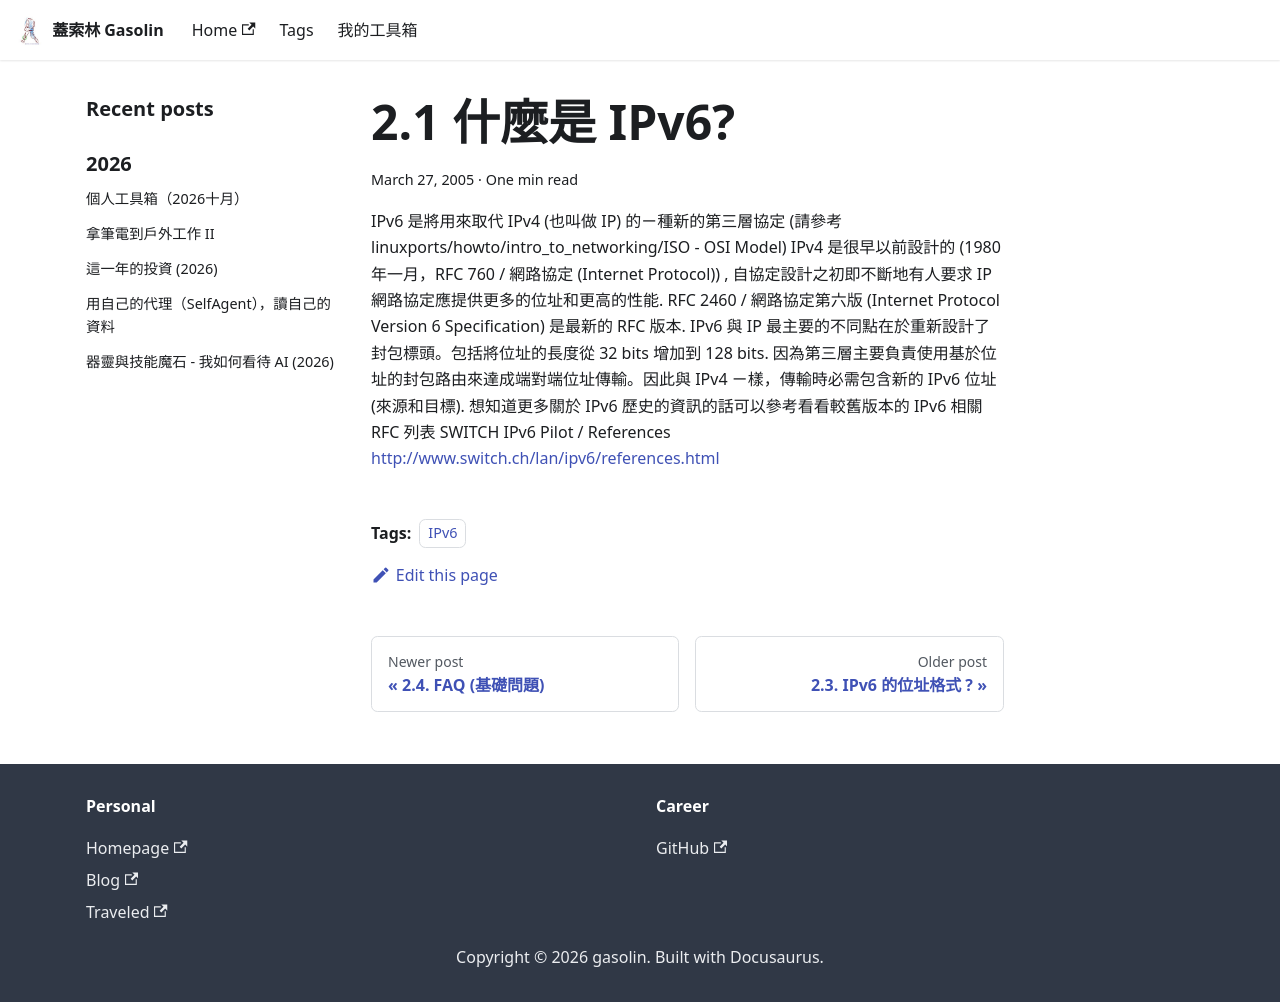

repository: gasolin/blog · page: ipv6/2-1-什麼是-IPv6/index.html · generator: docusaurus

---
title: 2.1 什麼是 IPv6?
tags:
  - IPv6
date: 2005-03-27 00:17:20
---

IPv6是將用來取代 IPv4(也叫做IP) 的ㄧ種新的第三層協定 (請參考 linuxports/howto/intro_to_networking/ISO - OSI Model) IPv4是很早以前設計的 (1980年一月, RFC 760 / 網路協定(Internet Protocol)) , 自協定設計之初即不斷地有人要求IP網路協定應提供更多的位址和更高的性能. RFC 2460 / 網路協定第六版 (Internet Protocol Version 6 Specification) 是最新的 RFC 版本. IPv6與IP最主要的不同點在於重新設計了封包標頭. 包括將位址的長度從 32 bits 增加到 128 bits. 因為第三層主要負責使用基於位址的封包路由來達成端對端位址傳輸. 因此與 IPv4 ㄧ樣, 傳輸時必需包含新的IPv6位址(來源和目標). 想知道更多關於 IPv6 歷史的資訊的話可以參考看看較舊版本的 IPv6 相關 RFC 列表 SWITCH IPv6 Pilot / References http://www.switch.ch/lan/ipv6/references.html
